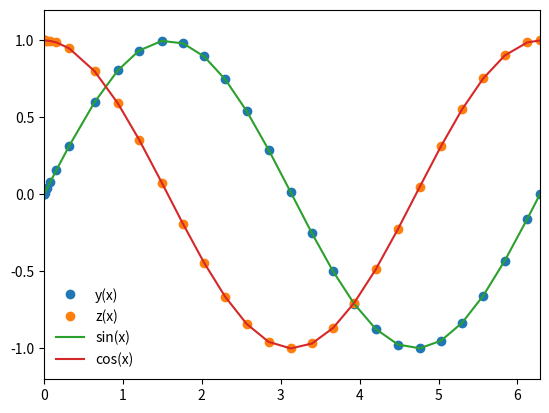

Python code for this plot:
%matplotlib inline
import matplotlib.pyplot as plt
import numpy as np

def dfdx(x,f):
    
    y = f[0]
    z = f[1]
    
    dydx = np.zeros_like(f)
    dydx[0] = z
    dydx[1] = -1*y
    
    return dydx

def cash_karp_core_mv(x_i,y_i,nv,h,f):
    #cash karp is defined in terms 
    #of weighting variables
    
    ni = 7
    nj = 6
    ci = np.zeros(ni)
    aij = np.zeros( (ni, nj) )
    bi = np.zeros(ni)
    bis = np.zeros(ni)
    
    #input values for ci, aij, bi, bis
    ci[2] = 1./5.
    ci[3] = 3./10.
    ci[4] = 3./5.
    ci[5] = 1.
    ci[6] = 7./8.
    
    #j = 1
    aij[2,1] = 1./5
    aij[3,1] = 3./40.
    aij[4,1] = 3./10.
    aij[5,1] = -11./54.
    aij[6,1] = 1631./55296.
    
    #j = 2
    aij[3,2] = 9./40.
    aij[4,2] = -9./10.
    aij[5,2] = 5./2.
    aij[6,2] = 175./512.
    
    #j = 3
    aij[4,3] = 6./5.
    aij[5,3] = -70./27.
    aij[6,3] = 575./13824.
    
    #j = 4
    aij[5,4] = 35./27.
    aij[6,4] = 44275./110592.
    
    #j = 5
    aij[6,5] = 253./4096.
    
    #bi
    bi[1] = 37./378.
    bi[2] = 0.
    bi[3] = 250./621.
    bi[4] = 125./594.
    bi[5] = 0.0
    bi[6] = 512./1771.
    
    
    #bis
    bis[1] = 2825./27648.
    bis[2] = 0.0
    bis[3] = 18575./48384.
    bis[4] = 13525./55296.
    bis[5] = 277./14336.
    bis[6] = 1./4.
    
    #define the k array
    ki = np.zeros((ni,nv))
    
    #compute ki
    for i in range(1,ni):
        #computer xn+1 for i
        xn = x_i + ci[i]*h
        
        #compute temp y 
        yn = y_i.copy()
        for j in range(1,i):
            yn += aij[i,j]*ki[j,:]
            
        #get k 
        ki[i,:] = h*f(xn,yn)
        
    #get ynpo, ynpo*
    ynpo = y_i.copy()
    ynpos = y_i.copy()
    #print("ni = ",ni, ynpo, ynpos)
    for i in range(1,ni):
        ynpo  += bi[i] *ki[i,:]
        ynpos += bis[i]*ki[i,:]
        
        #print(i, ynpo[0],ynpos[0])
        #print(i,ynpo[0], ynpos[0], bi[i]*ki[i,0],bis[i],*ki[i,0])
        
    #get erroe
    Delta = np.fabs(ynpo-ynpos)
    
    #print("INSIDE Delta", Delta, ki[:,0], ynpo, ynpos)
    
    #return new y and delta
    return ynpo, Delta

def cash_karp_mv_ad(dfdx,x_i,y_i,nv,h,tol):
    
    #define a safey scale
    SAFETY = 0.9
    H_NEW_FAC = 2.0
    
    #set a maximum number of iterations
    imax = 1000
    
    #set an iteration variable
    i = 0
    
    #create an error
    Delta = np.full(nv,2*tol)
    
    #remember the step
    h_step = h
    
    #adjust the step
    while(Delta.max()/tol>1.0):
        
        #get our new y and error estimate
        y_ipo, Delta = cash_karp_core_mv(x_i, y_i, nv, h_step, dfdx)
        
        #if the error is too large, take a smaller step
        if(Delta.max()/tol>1.0):
            
            
            #our error is too large, take a smaller step
            h_step *= SAFETY * (Delta.max()/tol)**(-0.25)
            
        #check iteration
        if(i>=imax):
            print("Too many iterations in cash_karp_mv_ad()")
            raise StopIteration("Ending after i = ", i)
            
        #iterate
        i += 1
        
    #next time, try a bigger step
    h_new = np.fmin(h_step * (Delta.max()/tol)**(-0.9), h_step * H_NEW_FAC)
    
    
    #return the answer and step info
    return y_ipo, h_new, h_step

def cash_karp_mv(dfdx, a,b,y_a,tol,verbose=False):
    
    #dfdx is the derivstive wrt x
    #a is the lower bound
    #b is the upper bound
    #y_a are the boundary condition at a
    #tol is the tolerance
    
    #define our starting step
    xi = a
    yi = y_a.copy()
    
    #define an initial starting step
    h = 1.0e-4 * (b-a)
    
    #set a max number of iterations
    imax = 1000
    
    #set a iteration variable
    i = 0
    
    #how many variables?
    nv = len(y_a)
    
    #set the initial conditions
    x = np.full(1,a)
    y = np.full( (1,nv), y_a)
    
    #set a flag
    flag = True
    
    #LOOP UNTIL WE REACH B
    while(flag):
        
        #calculate  y_i+1, step info
        y_ipo, h_new, h_step = cash_karp_mv_ad(dfdx, xi, yi, nv, h, tol)
        
        #update the step for next time
        h = h_new
        
        #prevent an overshoot
        if(xi+h_step>b):
            
            #limit step to end at b
            h = b - xi
            
            #recompute y_i+1
            y_ipo, h_new, h_step = cash_karp_mv_ad(dfdx,xi,yi,nv,h,tol)
            
            #we're done
            flag = False
            
        #update the values
        xi += h_step
        yi = y_ipo.copy()
            
        #add the step
        x = np.append(x,xi)
        y_ipo = np.zeros((len(x), nv))
        y_ipo[0:len(x)-1,:]= y[:]
        y_ipo[-1,:] = yi[:]
        del y
        y = y_ipo
        
            
        #prevent too many iterations
        if(i>=imax):
            print("Maximum iterations reached.")
            raise StopIteration("Iteration number = ",i)
                
        #iterate
        i += 1
            
        #output some information
        if(verbose):
            s = "i = %3d\tx = %9.8f\ty = %9.8f\th = %9.8f\tb = %9.8f" % (i, xi, yi[0],h_step,b)
            print(s)
                
                
        #if we're done, exit
        if(xi==b):
            flag = False
                
        #return the answer
    return x, y

a = 0.0
b = 2.0*np.pi
y_0 = np.zeros(2)
y_0[0] = 0.0
y_0[1] = 1.0
nv = 2

tolerance = 1.0e-6
x, y = cash_karp_mv(dfdx, a, b, y_0, tolerance, verbose = True)
plt.plot(x,y[:,0],'o',label='y(x)')
plt.plot(x,y[:,1],'o',label='z(x)')
plt.plot(x,np.sin(x),label='sin(x)')
plt.plot(x,np.cos(x),label= 'cos(x)')
plt.xlim([0,2*np.pi])
plt.ylim([-1.2,1.2])
plt.legend(frameon=False)







